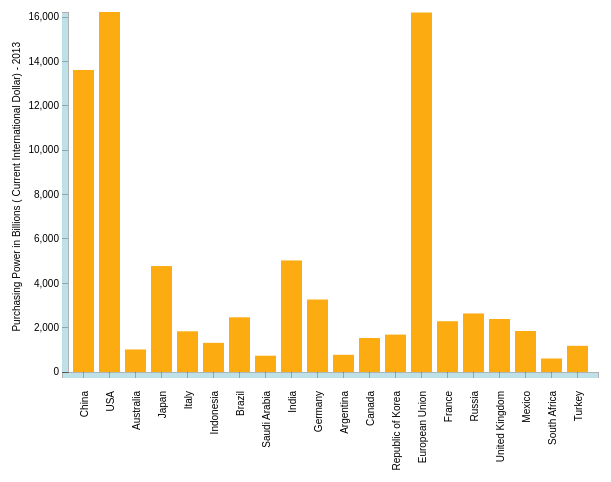
D3 v3 page, settled after 360 driven frames (6 s of simulated time); the page loaded 1 data file(s).


// set the dimensions of the canvas
var margin = {top: 20, right: 20, bottom: 120, left: 250},
    width = 800 - margin.left - margin.right,
    height = 500 - margin.top - margin.bottom;

// set the ranges
var x = d3.scale.ordinal().rangeRoundBands([-6, width], 0.2);
var y = d3.scale.linear().range([height, 0]);

// define the axis
var xAxis = d3.svg.axis()
    .scale(x)
    .orient("bottom")


var yAxis = d3.svg.axis()
    .scale(y)
    .orient("left")
    .ticks(12);


// add the SVG element
var svg = d3.select("body").append("svg")
    .attr("width", width + margin.left + margin.right)
    .attr("height", height + margin.top + margin.bottom)
  .append("g")
    .attr("transform",
          "translate(" + margin.left + "," + margin.top + ")");


// load the data
d3.json("data2.json", function(error, data) {
    data.forEach(function(d) {
        d["Country Name"] = d["Country Name"];
        d["Purchasing Power in Billions ( Current International Dollar) - 2013"] = +d["Purchasing Power in Billions ( Current International Dollar) - 2013"];
    });

  // scale the range of the data
  x.domain(data.map(function(d) { return d["Country Name"]; }));
  y.domain([0, d3.max(data, function(d) { return d["Purchasing Power in Billions ( Current International Dollar) - 2013"]; })]);

  // add axis
  svg.append("g")
      .attr("class", "x axis")
      .attr("transform", "translate(0," + height + ")")
      .call(xAxis)
    .selectAll("text")
      .style("text-anchor", "end")
      .attr("dx", "-1.9em")
      .attr("dy", "-0.5em")
      .attr("transform", "rotate(-90)" );



  svg.append("g")
      .attr("class", "y axis")
      .call(yAxis)
    .append("text")
      .attr("transform", "rotate(-90)")
      .attr("y", -50)
        .attr("x", -30)
      .attr("dy", ".21em")
      .style("text-anchor", "end")
      .text("Purchasing Power in Billions ( Current International Dollar) - 2013");


  // Add bar chart
  svg.selectAll("bar")
      .data(data)
    .enter().append("rect")
      .attr("class", "bar")
      .attr("x", function(d) { return x(d["Country Name"]); })
      .attr("width", x.rangeBand())
      .attr("y", function(d) { return y(d["Purchasing Power in Billions ( Current International Dollar) - 2013"]); })
      .attr("height", function(d) { return height - y(d["Purchasing Power in Billions ( Current International Dollar) - 2013"]); });

});



### data: data2.json
[
 {
  "Country Name": "China",
  "Population (Millions) - 2013": "1361"
 },
 {
  "Country Name": "USA",
  "Purchasing Power in Billions ( Current I…": "16238"
 },
 {
  "Country Name": "Australia",
  "Population (Millions) - 2013": "23.05"
 },
 {
  "Country Name": "Japan",
  "Population (Millions) - 2013": "127.3"
 },
 {
  "Country Name": "Italy",
  "Population (Millions) - 2013": "61"
 },
 {
  "Country Name": "Indonesia",
  "Population (Millions) - 2013": "247.9"
 },
 {
  "Country Name": "Brazil",
  "Population (Millions) - 2013": "199.9"
 },
 {
  "Country Name": "Saudi Arabia",
  "Population (Millions) - 2013": "26.93"
 },
 "... 32 more items"
]